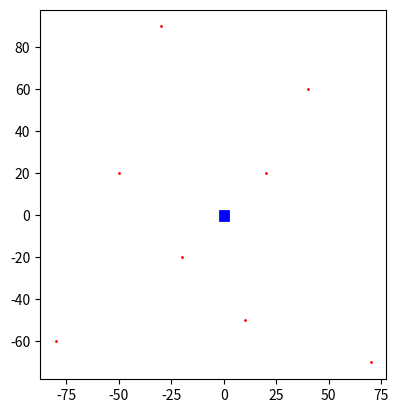

Recreate this plot in Python.
# -*- coding: utf-8 -*-
"""
Created on Tue Oct  8 21:41:34 2024

[redacted]
"""
import matplotlib.pyplot as plt
import matplotlib.patches as patches


class robber():
    
    def __init__(self, money_bag_coords):
        self.x = 3
        self.y = 3
        self.velocity = 2
        self.deposit_size = 4
        self.deposit_coords = [(x, y) for x in 
                           range(-int(self.deposit_size / 2), int(self.deposit_size / 2) + 1) for y in
                           range(-int(self.deposit_size / 2), int(self.deposit_size / 2) + 1)]
        # self.money_bag_coords = [(20, 20), (40, 60), (-20, -20), (-80, -60),
        #                          (10, -50), (70, -70), (-50, 20), (-30, 90)]
        self.money_bag_coords = money_bag_coords
        self.direction = 2 # 1 up, 2 right, 3 down, 4 left
        self.seen = 0
        self.money_bags = 0
        self.deposited = 0
        self.captured = False
        
        
    def step(self, direction, cop):
        self.direction = direction
        if(cop.seen == 1):
            self.seen == 1
        if(self.direction == 1):
            self.y += self.velocity
        elif(self.direction == 2):
            self.x += self.velocity
        elif(self.direction == 3):
            self.y -= self.velocity
        elif(self.direction == 4):
            self.x -= self.velocity
            
        if((self.x + 1, self.y + 1) in self.deposit_coords or
           (self.x - 1, self.y + 1) in self.deposit_coords or
           (self.x - 1, self.y - 1) in self.deposit_coords or
           (self.x + 1, self.y - 1) in self.deposit_coords):
            self.deposited += self.money_bags
            self.money_bags = 0
            
        if((self.x, self.y) in self.money_bag_coords):
            self.money_bags += 1
            self.money_bag_coords.remove((self.x, self.y))

g = robber([(20, 20), (40, 60), (-20, -20), (-80, -60),(10, -50), (70, -70), 
            (-50, 20), (-30, 90)])

fig, ax = plt.subplots()
x_coords, y_coords = zip(*g.money_bag_coords)
square = patches.Rectangle(g.deposit_coords[0], g.deposit_size, g.deposit_size, linewidth=2, edgecolor='blue', facecolor='blue')
ax.add_patch(square)
plt.scatter(x_coords, y_coords, color='red', s=1)
plt.gca().set_aspect('equal', adjustable='box')
plt.show()